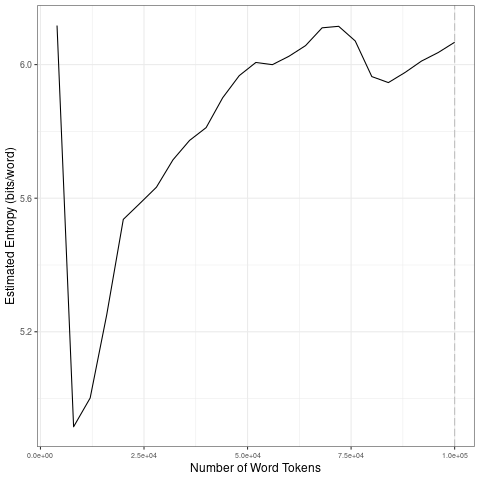

Values plotted in this chart, from the file beside it:
file, entropy.Corpus.Size, entropy.Entropy, sd.Corpus.Size, sd.SD
data/2021_by_fr/2021-02-17_tokens_1-gram…, 4000, 6.117, 20000, 0.4853
data/2021_by_fr/2021-02-17_tokens_1-gram…, 8000, 4.915, 40000, 0.09457
data/2021_by_fr/2021-02-17_tokens_1-gram…, 12000, 5.002, 60000, 0.04887
data/2021_by_fr/2021-02-17_tokens_1-gram…, 16000, 5.251, 80000, 0.06076
data/2021_by_fr/2021-02-17_tokens_1-gram…, 20000, 5.537, 1e+05, 0.04767
data/2021_by_fr/2021-02-17_tokens_1-gram…, 24000, 5.584, 20000, 0.4853
data/2021_by_fr/2021-02-17_tokens_1-gram…, 28000, 5.633, 40000, 0.09457
data/2021_by_fr/2021-02-17_tokens_1-gram…, 32000, 5.715, 60000, 0.04887
data/2021_by_fr/2021-02-17_tokens_1-gram…, 36000, 5.773, 80000, 0.06076
data/2021_by_fr/2021-02-17_tokens_1-gram…, 40000, 5.811, 1e+05, 0.04767
data/2021_by_fr/2021-02-17_tokens_1-gram…, 44000, 5.901, 20000, 0.4853
data/2021_by_fr/2021-02-17_tokens_1-gram…, 48000, 5.967, 40000, 0.09457
data/2021_by_fr/2021-02-17_tokens_1-gram…, 52000, 6.006, 60000, 0.04887
data/2021_by_fr/2021-02-17_tokens_1-gram…, 56000, 6, 80000, 0.06076
data/2021_by_fr/2021-02-17_tokens_1-gram…, 60000, 6.025, 1e+05, 0.04767
data/2021_by_fr/2021-02-17_tokens_1-gram…, 64000, 6.057, 20000, 0.4853
data/2021_by_fr/2021-02-17_tokens_1-gram…, 68000, 6.11, 40000, 0.09457
data/2021_by_fr/2021-02-17_tokens_1-gram…, 72000, 6.115, 60000, 0.04887
data/2021_by_fr/2021-02-17_tokens_1-gram…, 76000, 6.071, 80000, 0.06076
data/2021_by_fr/2021-02-17_tokens_1-gram…, 80000, 5.964, 1e+05, 0.04767
data/2021_by_fr/2021-02-17_tokens_1-gram…, 84000, 5.946, 20000, 0.4853
data/2021_by_fr/2021-02-17_tokens_1-gram…, 88000, 5.976, 40000, 0.09457
data/2021_by_fr/2021-02-17_tokens_1-gram…, 92000, 6.011, 60000, 0.04887
data/2021_by_fr/2021-02-17_tokens_1-gram…, 96000, 6.036, 80000, 0.06076
data/2021_by_fr/2021-02-17_tokens_1-gram…, 1e+05, 6.067, 1e+05, 0.04767
